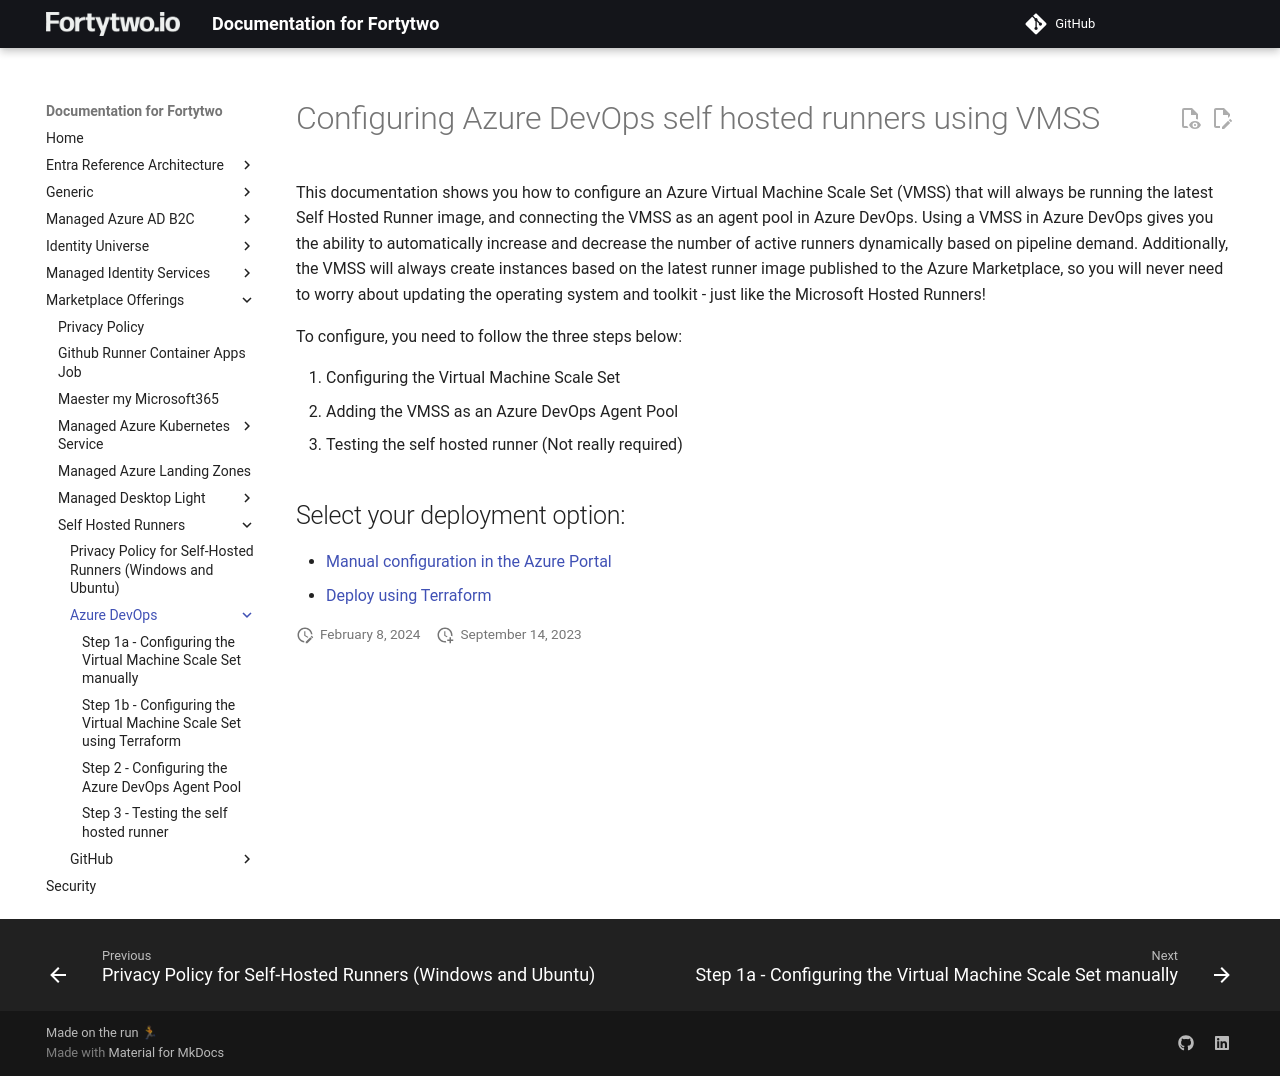

repository: fortytwoservices/public-docs.fortytwo.io · page: marketplace-offerings/self-hosted-runners/ado/index.html · generator: mkdocs

# Configuring Azure DevOps self hosted runners using VMSS

This documentation shows you how to configure an Azure Virtual Machine Scale Set (VMSS) that will always be running the latest Self Hosted Runner image, and connecting the VMSS as an agent pool in Azure DevOps. Using a VMSS in Azure DevOps gives you the ability to automatically increase and decrease the number of active runners dynamically based on pipeline demand. Additionally, the VMSS will always create instances based on the latest runner image published to the Azure Marketplace, so you will never need to worry about updating the operating system and toolkit - just like the Microsoft Hosted Runners!

To configure, you need to follow the three steps below:

1. Configuring the Virtual Machine Scale Set
2. Adding the VMSS as an Azure DevOps Agent Pool
3. Testing the self hosted runner (Not really required)

## Select your deployment option:

- [Manual configuration in the Azure Portal](./step1-manual.md)
- [Deploy using Terraform](./step1-terraform.md)
